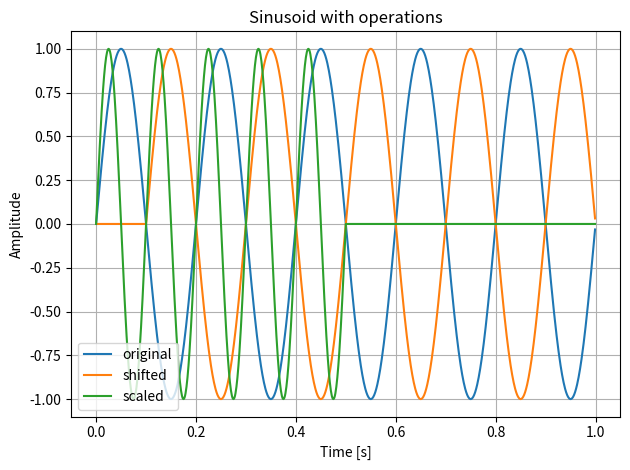

Write the Python code that produced this figure.



import numpy as np
import matplotlib.pyplot as plt




def sinusoid(duration, fs, freq, amplitude=1.0, phase=0.0, offset=0.0):
    """
    Generate a sinusoidal signal.
    Returns time vector t and signal x.
    """
    t = np.arange(0, duration, 1/fs)
    x = amplitude * np.sin(2 * np.pi * freq * t + phase) + offset
    return t, x


def unit_step(duration, fs, t0=0.0, amplitude=1.0, offset=0.0):
    """
    Generate a unit step signal (starts at t0).
    """
    t = np.arange(0, duration, 1/fs)
    x = np.where(t >= t0, amplitude, 0.0) + offset
    return t, x


def unit_impulse(duration, fs, t0=0.0, amplitude=1.0, offset=0.0):
    """
    Generate a discrete impulse (1 sample = amplitude).
    """
    t = np.arange(0, duration, 1/fs)
    x = np.zeros_like(t)
    idx = int(np.clip(round(t0 * fs), 0, len(t) - 1))
    x[idx] = amplitude
    x += offset
    return t, x




def time_shift(t, x, tau):
    """
    Shift the signal in time by tau seconds.
    Positive tau = delay (move right).
    """
    y = np.interp(t - tau, t, x, left=0.0, right=0.0)
    return t, y


def time_scale(t, x, a):
    """
    Scale the time axis by factor a.
    a > 1 compresses; a < 1 stretches.
    """
    y = np.interp(a * t, t, x, left=0.0, right=0.0)
    return t, y



def plot_signals(t, signals, labels, title="Signals"):
    """
    Quick helper to plot multiple signals.
    """
    for x, label in zip(signals, labels):
        plt.plot(t, x, label=label)
    plt.title(title)
    plt.xlabel("Time [s]")
    plt.ylabel("Amplitude")
    plt.grid(True)
    plt.legend()
    plt.tight_layout()
    plt.show()



if __name__ == "__main__":
    fs = 1000
    duration = 1.0

  
    t, x = sinusoid(duration, fs, freq=5, amplitude=1)
    
    _, x_shifted = time_shift(t, x, tau=0.1)
    _, x_scaled = time_scale(t, x, a=2.0)

    plot_signals(t, [x, x_shifted, x_scaled],
                 ["original", "shifted", "scaled"],
                 "Sinusoid with operations")




















































































